Run: headless pygame with SDL's dummy video driver; simulated clock (each Clock.tick advances the game by its frame time, no real sleeping); random seed 0; keys injected as events and as key.get_pressed() state; mouse plan: one left click at the window centre at the start of phase 2, then a move to the lower-right quarter at the start of phase 3.
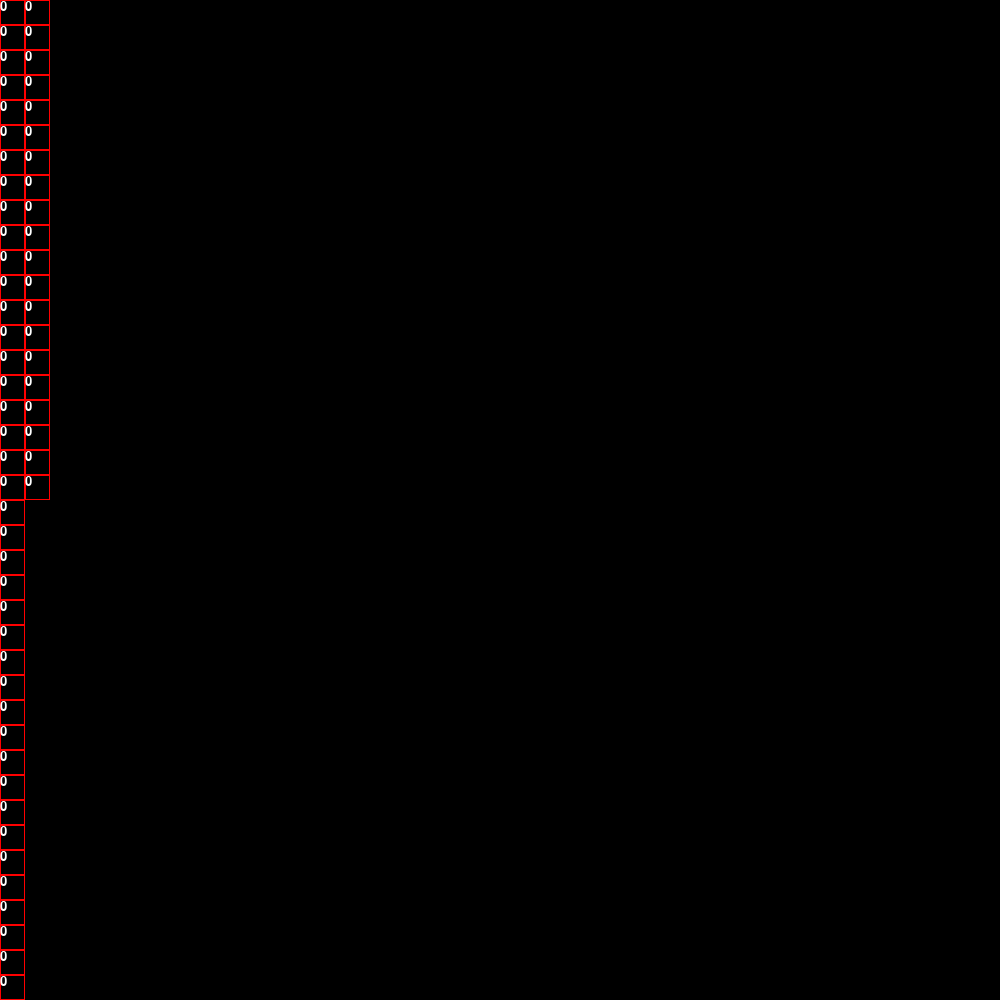
Frame 1 of 4 · flips 1–60 · no input
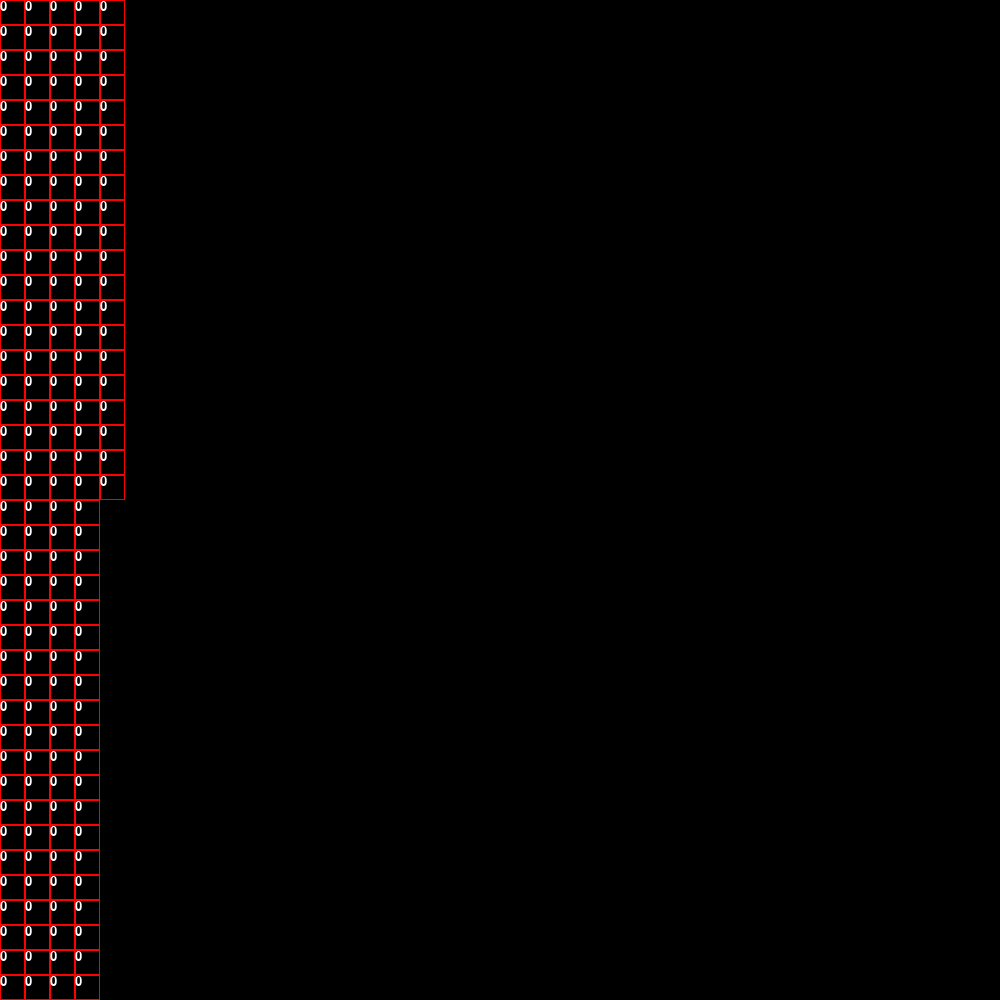
Frame 2 of 4 · flips 61–180 · clicked the window centre · tapped SPACE, RETURN · held RIGHT (→), D
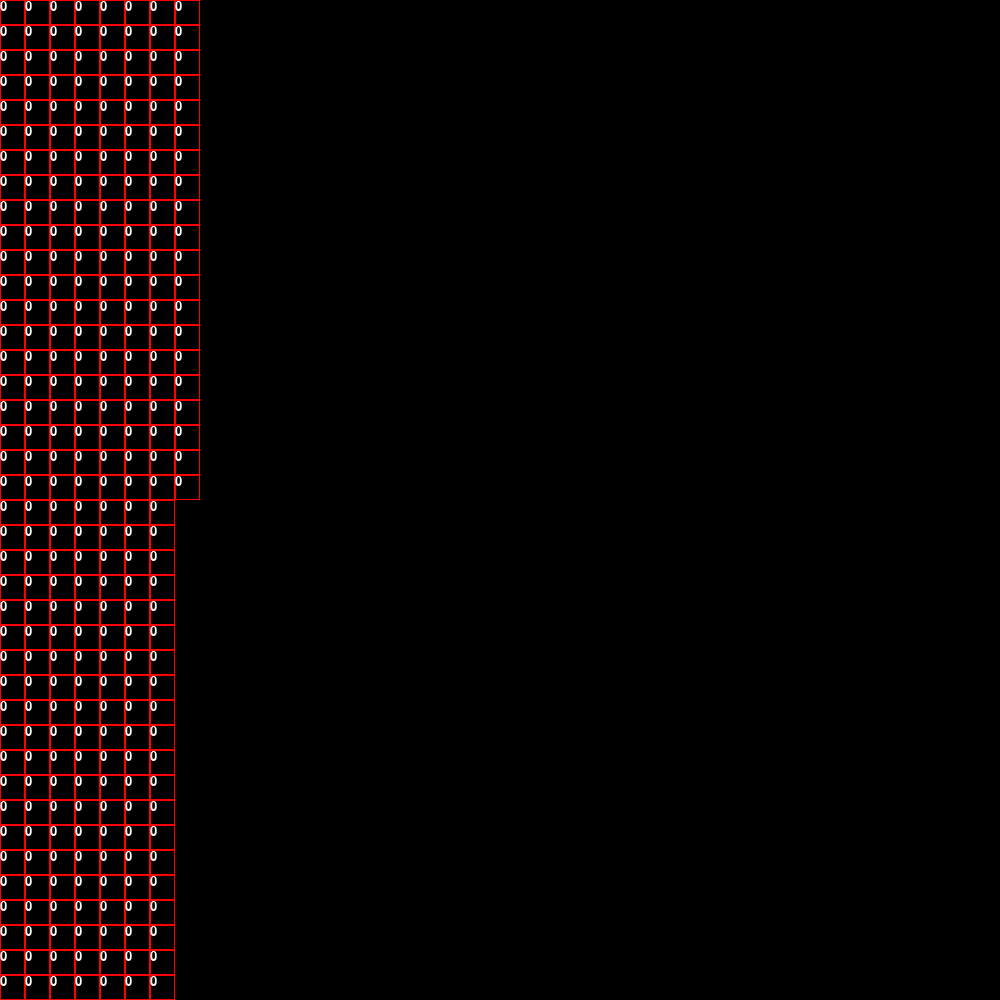
Frame 3 of 4 · flips 181–300 · moved the mouse to the lower-right quarter · held DOWN (↓), S
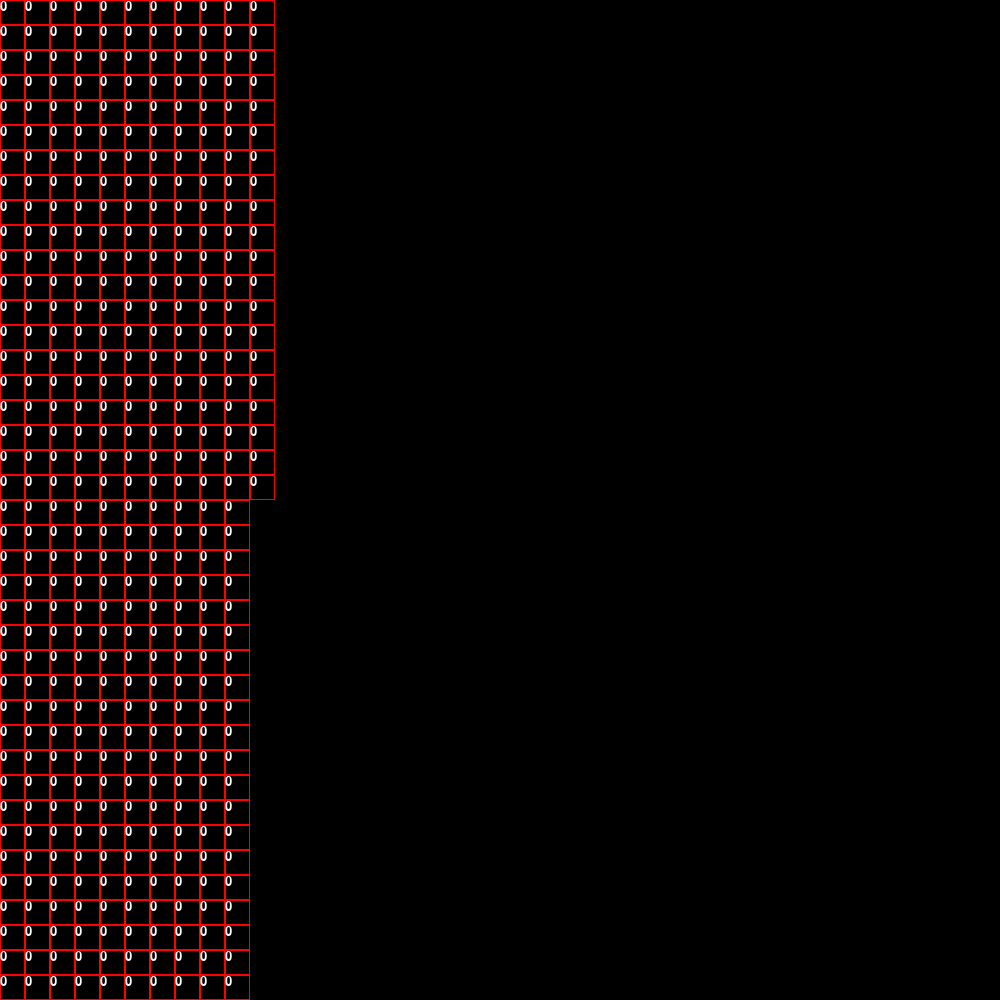
Frame 4 of 4 · flips 301–420 · held LEFT (←), A, UP (↑), W

The pygame program that drew these frames:

#!usr/bin/env python

import time
import math
import pygame
pygame.init()

windowHeight = 1000
windowWidth  = 1000

win = pygame.display.set_mode((windowHeight, windowHeight))
pygame.display.set_caption("Pathfinding / start by pressing 'spacebar'")

class Nodes:
    def __init__(self, x, y, previousNode):
        self.xpos = x
        self.ypos = y
        self.g = 0
        self.h = 0
        self.f = 0
        self.closed = False
        self.obsticle = False
        self.open = False
        self.neighbours = []
        self.previousNode = previousNode

    def drawSquare(self, color, thickness):
        pygame.draw.rect(win, color, (self.xpos * w, self.ypos * h, w, h), thickness)
        text_surface = font.render(str(round(self.f)), True, (255, 255, 255))
        win.blit(text_surface, dest = (self.xpos*w, self.ypos*h))
        pygame.display.update()

# Initializes surrounding blocks as neithgbours for the given block with x, y coords
def setNeighbours(x, y):
    for i in range(x - 1, x + 2):
        for z in range(y - 1, y + 2):

            if 40 > i >= 0 and 40 > z >= 0 :
                if i == x and z == y:
                    pass
                else:
                    grid[x][y].neighbours.append(grid[i][z])

    checkDiagonals(x, y)

# Remove diagonal neighbours blocked by two obsticles
def checkDiagonals(x, y):
    count = 0
    for i in grid[x][y].neighbours:
        if grid[x][y].xpos != i.xpos and grid[x][y].ypos != i.ypos:
            blocked = False
            for z in set(grid[x][y].neighbours) & set(i.neighbours):
                if z.obsticle == True:
                    if blocked == True:
                        del(grid[x][y].neighbours[int(count)])
                    blocked = True
        count = count + 1

def drawObsticles():
    while True:
        mx, my = pygame.mouse.get_pos()
        mousepos = grid[int(mx / w)][int(my / h)]

        # Add obsticles in 'block' if the nodes aren't the start or end ones and while the mouse button is down
        if mousepos.obsticle == False and mousepos != start and mousepos != end:
            mousepos.drawSquare(white, 0)
            grid[int(mx / w)][int(my / h)].obsticle = True

        for event in pygame.event.get():
            if event.type == pygame.MOUSEBUTTONUP:
                return
            if event.type == pygame.QUIT:
                run = False
                return

# Main solver
def solver():
    while len(openned) > 0:
        lowest = 0

        for i in range(len(openned)):
            if openned[i].f < openned[lowest].f:
                lowest = i
                
        current = openned[lowest]
        openned[lowest].closed = True
        current.drawSquare((118, 255, 180), 0)
        generateNeighboursValues(current)

        if current == end:
            print("Finding path successful, the end point is {} blocks away from the start.".format(current.g / 10))
            while current != start:
                current.drawSquare(blue, 0)
                current = current.previousNode
            return

        del openned[lowest]
    print('No possible path.')

visited = []

font = pygame.font.Font(pygame.font.get_default_font(), 13)

# Set values g, h and f for neighbouring nodes
def generateNeighboursValues(parent):
    neighbour = parent.neighbours
    for i in range(len(neighbour)):
        if neighbour[i].closed == False and neighbour[i].obsticle == False:

            if neighbour[i].g != 0 or neighbour[i] == start:
                if neighbour[i].g > parent.g + 10:
                    neighbour[i].previousNode = parent
                    neighbour[i].g = parent.g + 10
            else:
                neighbour[i].previousNode = parent
                neighbour[i].openned = True
                neighbour[i].g = parent.g + 10
                openned.append(neighbour[i])

            neighbour[i].h = heuristics(neighbour[i], end)
            neighbour[i].f = neighbour[i].g + neighbour[i].h
            if neighbour[i] != end:
                neighbour[i].drawSquare(red, 0)

# returns the distance between a and b
def heuristics(a, b):
    try:
        h = (max(abs(a.xpos - b.xpos), abs(a.ypos - b.ypos)))*10
    except ValueError:
        h = 0
    return h

if __name__ == '__main__':
    rows = 40
    cols = 40

    w = windowWidth / rows
    h = windowHeight / cols

    openned = []
    block  = []

    red = (255, 0, 0)
    black = (0, 0, 0)
    blue = (0, 0, 255)
    green = (118, 255, 0)
    white = (255, 255, 255)

    # Build the grid
    grid = [['' for i in range(rows)] for i in range(cols)]

    # Initialize nodes, draw squares
    for i in range(rows):
        for z in range(cols):
            grid[i][z] = Nodes(i, z, 0)
            grid[i][z].drawSquare(red, 1)

    locked = '1'

    run = True
    while run:
        pygame.time.delay(100)

        for event in pygame.event.get():
            if event.type == pygame.QUIT:
                run = False

            if event.type == pygame.KEYDOWN and locked == '3':
                if event.key == pygame.K_SPACE:
                     # Set neighbouring notes for each node in the grid and run the solver
                    [[[setNeighbours(i, z)] for z in range(cols)] for i in range(rows)]
                    solver()

            if event.type == pygame.MOUSEBUTTONDOWN:
                x, y = event.pos

                if locked == '1':
                    grid[int(x / w)][int(y / h)].drawSquare(green, 0)
                    start = grid[int(x / w)][int(y / h)]
                    openned.append(start)
                    locked = '2'

                elif locked == '2':
                    end = grid[int(x / w)][int(y / h)].drawSquare(blue, 0)
                    end = grid[int(x / w)][int(y / h)]
                    locked = '3'

                elif locked == '3':
                    drawObsticles()


            pygame.display.update()
    pygame.quit()
